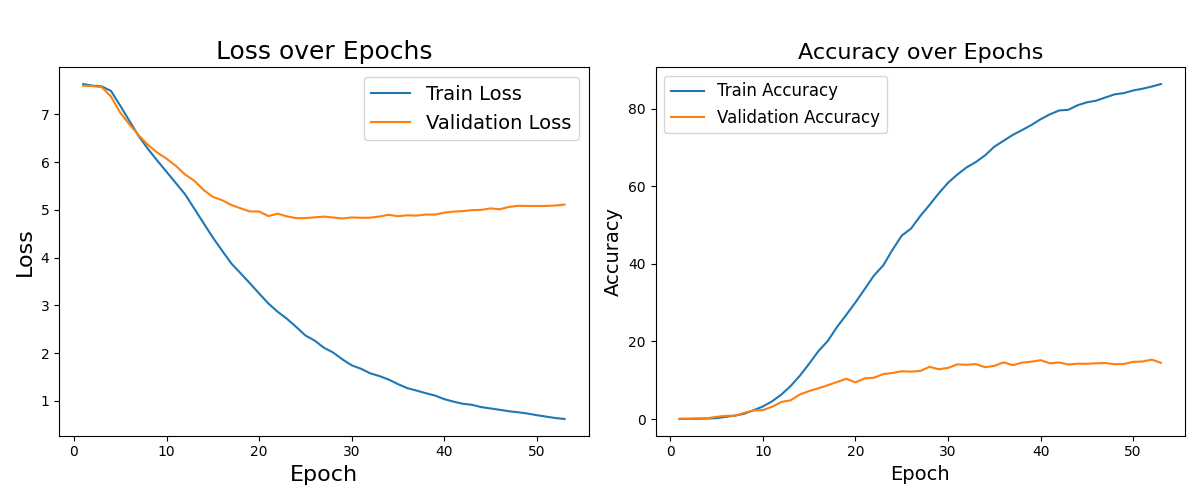

Source data for this figure (header and first rows):
Epoch, Train Loss, Train Accuracy, Val Loss, Val Accuracy
1, 7.633, 0.03447, 7.599, 0.1042
2, 7.6, 0.05744, 7.591, 0.1042
3, 7.584, 0.09191, 7.569, 0.1737
4, 7.49, 0.1529, 7.372, 0.2084
5, 7.18, 0.2405, 7.033, 0.5905
6, 6.858, 0.5923, 6.787, 0.8684
7, 6.542, 0.9011, 6.559, 0.8684
8, 6.274, 1.396, 6.358, 1.633
9, 6.03, 2.298, 6.198, 2.223
10, 5.796, 3.256, 6.071, 2.327
11, 5.562, 4.591, 5.921, 3.196
12, 5.325, 6.341, 5.739, 4.411
13, 5.025, 8.525, 5.608, 4.863
14, 4.721, 11.2, 5.416, 6.356
15, 4.42, 14.29, 5.271, 7.225
16, 4.146, 17.52, 5.201, 7.954
17, 3.876, 20.1, 5.101, 8.718
18, 3.67, 23.7, 5.031, 9.552
19, 3.462, 26.84, 4.965, 10.39
20, 3.249, 30.06, 4.965, 9.482
21, 3.038, 33.51, 4.869, 10.49
22, 2.865, 37.01, 4.918, 10.66
23, 2.718, 39.59, 4.863, 11.6
24, 2.548, 43.63, 4.824, 11.88
25, 2.369, 47.27, 4.826, 12.33
26, 2.261, 49.08, 4.842, 12.23
27, 2.111, 52.32, 4.858, 12.4
28, 2.011, 55.17, 4.838, 13.48
29, 1.867, 58.17, 4.818, 12.85
30, 1.743, 60.89, 4.84, 13.2
31, 1.671, 63, 4.833, 14.1
32, 1.575, 64.84, 4.834, 14
33, 1.518, 66.23, 4.859, 14.17
34, 1.445, 67.95, 4.894, 13.37
35, 1.349, 70.18, 4.866, 13.72
36, 1.266, 71.7, 4.884, 14.62
37, 1.214, 73.23, 4.878, 13.89
38, 1.159, 74.47, 4.9, 14.55
39, 1.11, 75.77, 4.9, 14.8
40, 1.034, 77.25, 4.94, 15.18
41, 0.982, 78.51, 4.962, 14.38
42, 0.9377, 79.52, 4.972, 14.59
43, 0.9154, 79.7, 4.992, 14.07
44, 0.8681, 80.86, 4.998, 14.28
45, 0.8393, 81.61, 5.03, 14.24
46, 0.8113, 82.04, 5.011, 14.38
47, 0.7802, 82.87, 5.06, 14.45
48, 0.7588, 83.67, 5.084, 14.14
49, 0.733, 83.99, 5.08, 14.21
50, 0.698, 84.67, 5.079, 14.76
51, 0.6687, 85.11, 5.081, 14.83
52, 0.6386, 85.67, 5.089, 15.32
53, 0.6189, 86.31, 5.11, 14.52
